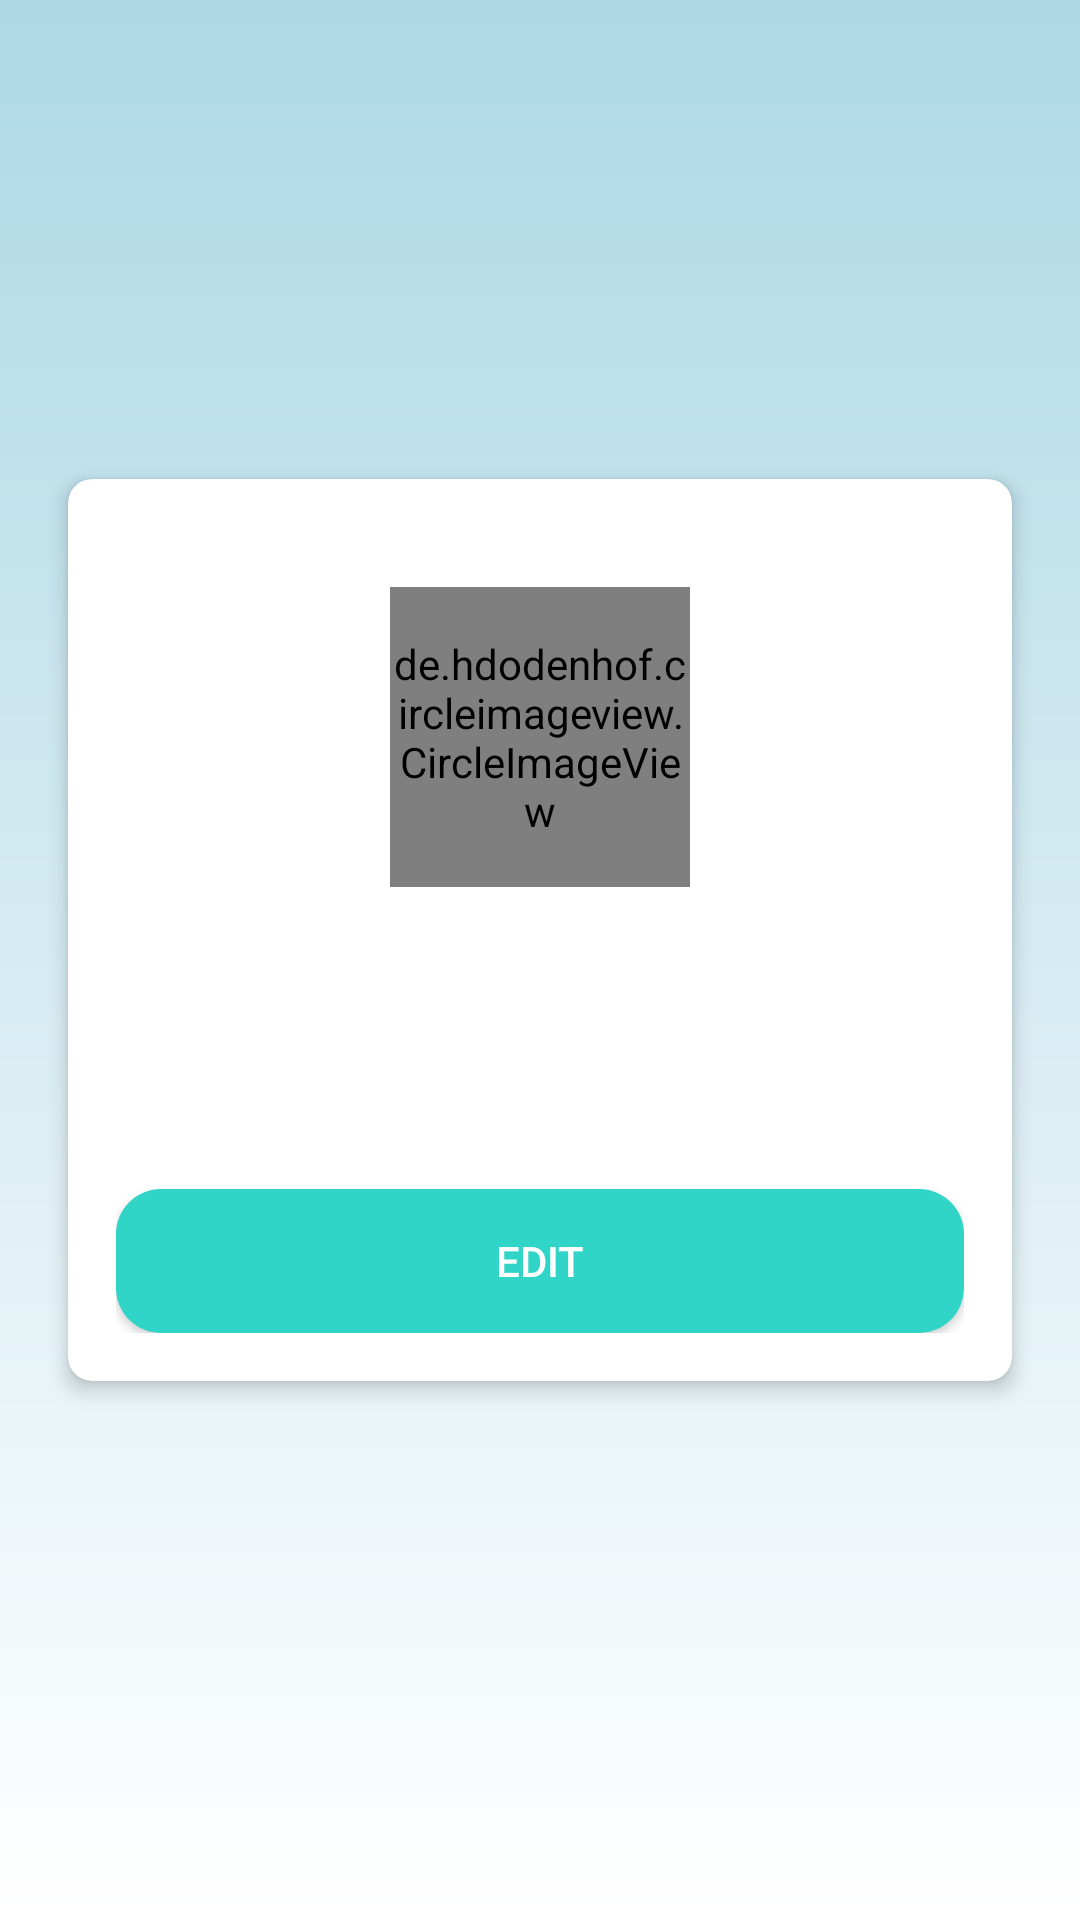

This screen was rendered from an Android layout file. Write that file and the resources it references.
<!-- AndroidManifest.xml: application theme Theme.ElDiaries -->
<!-- res/layout/fragment_profile.xml -->
<?xml version="1.0" encoding="utf-8"?>
<LinearLayout xmlns:android="http://schemas.android.com/apk/res/android"
    android:layout_width="match_parent"
    android:layout_height="match_parent"
    xmlns:app="http://schemas.android.com/apk/res-auto"
    xmlns:tools="http://schemas.android.com/tools"
    android:orientation="vertical"
    android:padding="16dp"
    android:background="@drawable/gradient_background"
    android:gravity="center"
    tools:context="com.ivkorshak.el_diaries.presentation.common.profile.ProfileFragment">



    <androidx.cardview.widget.CardView
        android:id="@+id/cardView"
        android:layout_width="match_parent"
        android:layout_height="wrap_content"
        android:layout_marginBottom="20dp"
        app:cardBackgroundColor="@android:color/white"
        app:cardCornerRadius="8dp"
        app:cardElevation="4dp"
        app:cardUseCompatPadding="true">

        <LinearLayout
            android:layout_width="match_parent"
            android:layout_height="wrap_content"
            android:orientation="vertical"
            android:padding="16dp">

            <ImageButton
                android:id="@+id/buttonLogout"
                android:layout_width="wrap_content"
                android:layout_height="wrap_content"
                android:background="@drawable/logout_icon"
                android:layout_gravity="end"
                android:importantForAccessibility="no" />

            <de.hdodenhof.circleimageview.CircleImageView
                android:id="@+id/profile_image"
                android:layout_width="100dp"
                android:layout_height="100dp"
                android:layout_marginBottom="20dp"
                android:layout_gravity="center"
                android:layout_marginTop="20dp"
                android:clickable="false"
                android:src="@drawable/account_circle_icon"
                app:civ_border_width="2dp"
                app:civ_border_color="#FF000000"/>

            <TextView
                android:id="@+id/textViewProfileEmail"
                android:layout_width="wrap_content"
                android:layout_height="wrap_content"
                android:textColor="@color/black"
                tools:text = "a@a.com"
                android:textSize="18sp"
                android:layout_gravity="center"
                android:layout_marginBottom="5dp"/>

            <com.google.android.material.textfield.TextInputLayout
                android:layout_width="match_parent"
                android:layout_height="wrap_content"
                android:hint="@string/address">

                <com.google.android.material.textfield.TextInputEditText
                    android:visibility="gone"
                    android:id="@+id/editTextAddress"
                    android:layout_width="match_parent"
                    android:layout_height="wrap_content"
                    android:inputType="textPostalAddress" />

            </com.google.android.material.textfield.TextInputLayout>


            
            <com.google.android.material.textfield.TextInputLayout
                android:layout_width="match_parent"
                android:layout_height="wrap_content"
                android:hint="@string/phone_number">

                <com.google.android.material.textfield.TextInputEditText
                    android:visibility="gone"
                    android:id="@+id/editTextPhoneNum"
                    android:layout_width="match_parent"
                    android:layout_height="wrap_content"
                    android:inputType="phone" />

            </com.google.android.material.textfield.TextInputLayout>

            <com.google.android.material.textfield.TextInputLayout
                android:layout_width="match_parent"
                android:layout_height="wrap_content"
                android:hint="@string/old_password">

                <com.google.android.material.textfield.TextInputEditText
                    android:id="@+id/editTextOldPassword"
                    android:visibility="gone"
                    android:layout_width="match_parent"
                    android:layout_height="wrap_content"
                    android:inputType="textPassword" />

            </com.google.android.material.textfield.TextInputLayout>

            <com.google.android.material.textfield.TextInputLayout
                android:layout_width="match_parent"
                android:layout_height="wrap_content"
                android:hint="@string/new_password">

                <com.google.android.material.textfield.TextInputEditText
                    android:id="@+id/editTextPassword"
                    android:visibility="gone"
                    android:layout_width="match_parent"
                    android:layout_height="wrap_content"
                    android:inputType="textPassword" />

            </com.google.android.material.textfield.TextInputLayout>

            <Button
                android:id="@+id/buttonSaveProfile"
                android:layout_marginTop="30dp"
                android:background="@drawable/gradient_button_background"
                android:layout_width="match_parent"
                android:layout_height="wrap_content"
                android:layout_gravity="center"
                android:visibility="gone"
                android:text="@string/save"
                android:textColor="@android:color/white" />

            <Button
                android:id="@+id/buttonEditProfile"
                android:layout_marginTop="30dp"
                android:background="@drawable/gradient_button_background"
                android:layout_width="match_parent"
                android:layout_height="wrap_content"
                android:layout_gravity="center"
                android:text="@string/edit"
                android:textColor="@android:color/white" />

        </LinearLayout>
    </androidx.cardview.widget.CardView>

</LinearLayout>
<!-- resources referenced by this layout -->
<resources>
  <color name="black">#FF000000</color>
  <!-- drawable account_circle_icon (drawable) -->
  <vector android:height="24dp" android:tint="#54D8C0"
      android:viewportHeight="24" android:viewportWidth="24"
      android:width="24dp" xmlns:android="http://schemas.android.com/apk/res/android">
      <path android:fillColor="@android:color/white" android:pathData="M12,2C6.48,2 2,6.48 2,12s4.48,10 10,10s10,-4.48 10,-10S17.52,2 12,2zM12,6c1.93,0 3.5,1.57 3.5,3.5S13.93,13 12,13s-3.5,-1.57 -3.5,-3.5S10.07,6 12,6zM12,20c-2.03,0 -4.43,-0.82 -6.14,-2.88C7.55,15.8 9.68,15 12,15s4.45,0.8 6.14,2.12C16.43,19.18 14.03,20 12,20z"/>
  </vector>
  <!-- drawable gradient_background (drawable) -->
  <?xml version="1.0" encoding="utf-8"?>
  <shape xmlns:android="http://schemas.android.com/apk/res/android">
  
      <gradient
          android:startColor="@color/lightBlue"
          android:endColor="@color/white"
          android:angle="270"/>
  
  </shape>
  <!-- drawable gradient_button_background (drawable) -->
  <?xml version="1.0" encoding="utf-8"?>
  <shape xmlns:android="http://schemas.android.com/apk/res/android">
  
      <solid android:color="@color/turquoise"/>
  
      <corners android:radius="15dp"/>
  
  </shape>
  <string name="address">Address</string>
  <string name="edit">Edit</string>
  <string name="new_password">New Password</string>
  <string name="old_password">Old Password</string>
  <string name="phone_number">Phone Number</string>
  <string name="save">Save</string>
  <style name="Theme.ElDiaries" parent="Base.Theme.ElDiaries" />
  <color name="lightBlue">#ADD8E6</color>
  <color name="white">#FFFFFFFF</color>
  <color name="turquoise">#30D5C8</color>
  <style name="Base.Theme.ElDiaries" parent="Theme.Material3.Light">
          
          <item name="colorPrimary">@color/darkBlue</item>
  
  
  
      </style>
  <color name="darkBlue">#084c84</color>
</resources>
